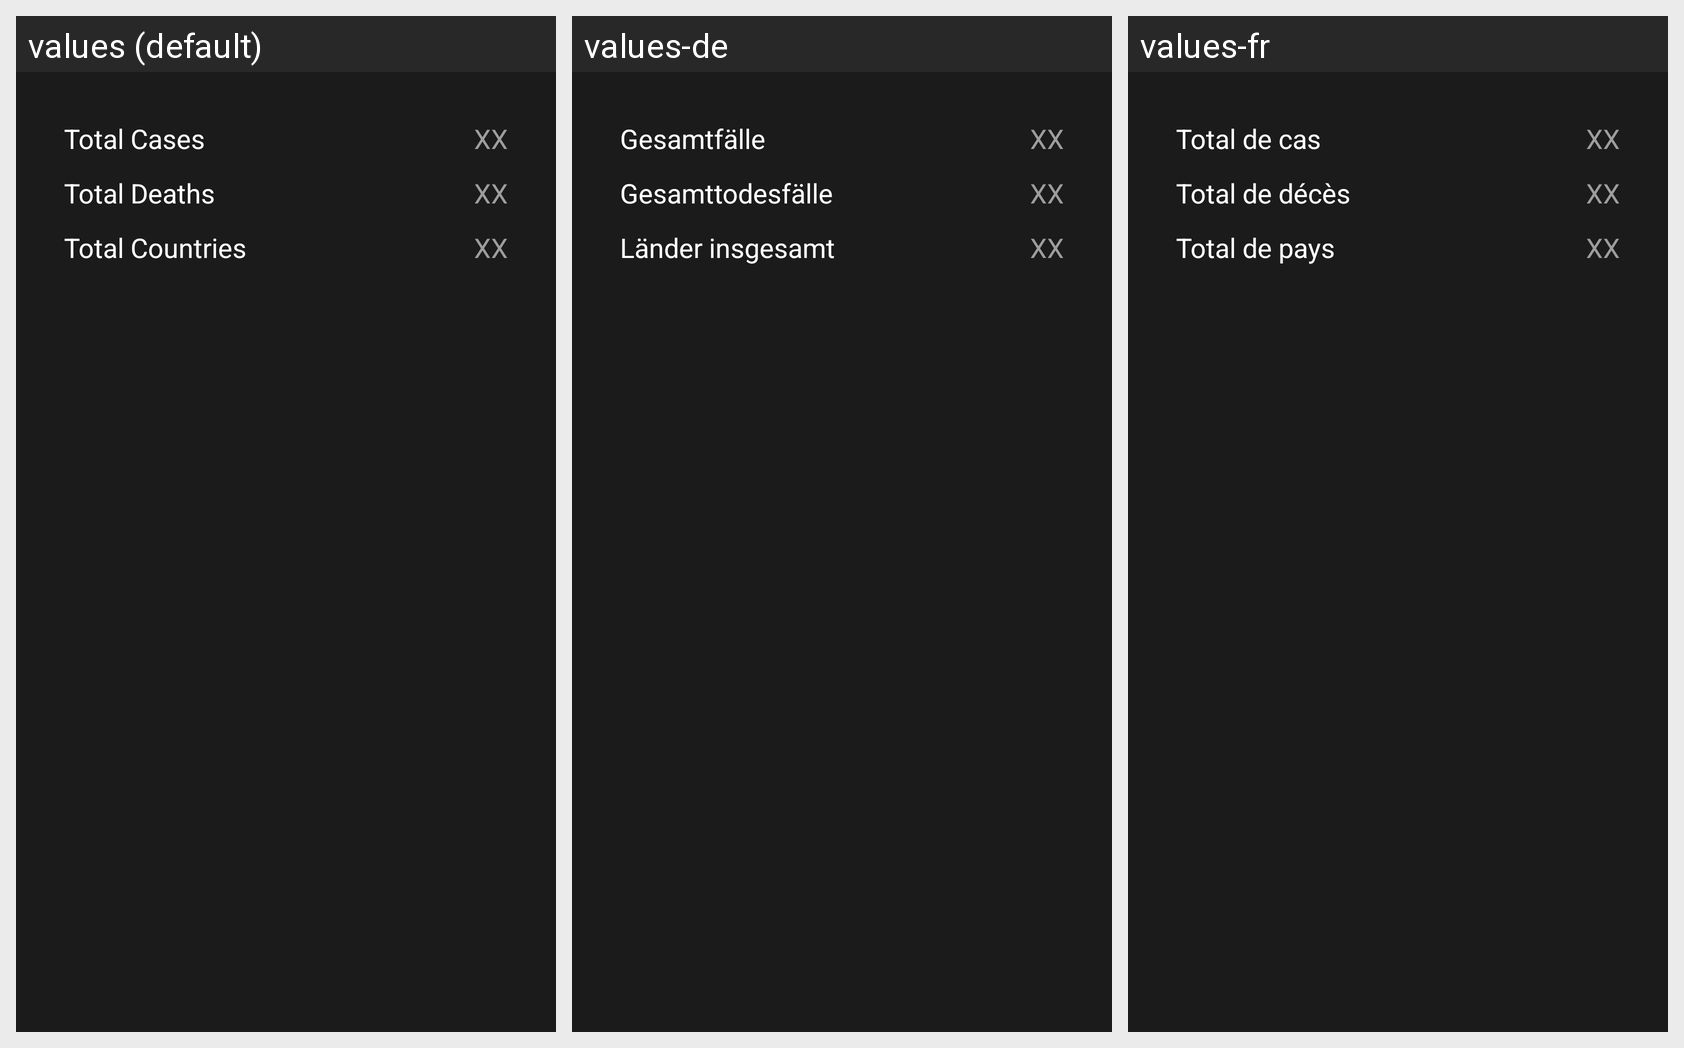

The Android screen above is rendered under several locales of the same app. Produce the string resources it draws, with the default and per-locale values.
Android screen res/layout/fragment_world_detail.xml rendered under 3 locales, left to right: values (default), values-de, values-fr. Device: Nexus 5 (rendered at 1080×1920; each locale shown at half size, 540×960, under a caption strip naming it); theme Theme.CovidStats.NoActionBar.
Strings drawn on this screen, with the default value and each locale's value (text and hints the layout hard-codes, and strings that could not be matched under every locale, appear in the picture but are not listed):

total_cases
  values: Total Cases
  values-de: Gesamtfälle
  values-fr: Total de cas

total_deaths
  values: Total Deaths
  values-de: Gesamttodesfälle
  values-fr: Total de décès

placeholder_num
  values: XX
  values-de: XX  [not translated; the default value is used]
  values-fr: XX  [not translated; the default value is used]

total_countries
  values: Total Countries
  values-de: Länder insgesamt
  values-fr: Total de pays
